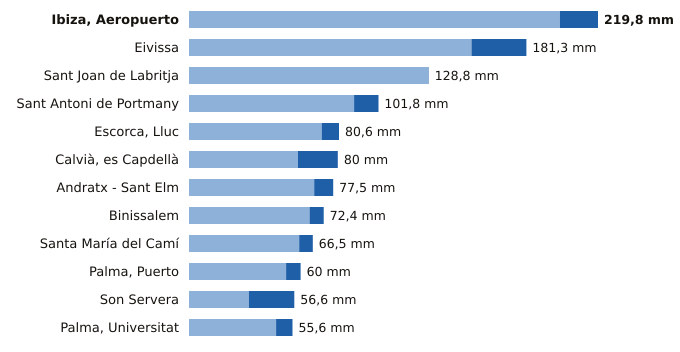

Data behind this chart, as committed beside it:
estacion, provincia, indicativo, mm_6_dias_anteriores, mm_hoy, mm_7_dias, horas_de_hoy
Ibiza, Aeropuerto, Illes Balears, B954, 199.3, 20.5, 219.8, 5
Eivissa, Illes Balears, B957, 151.8, 29.5, 181.3, 5
Sant Joan de Labritja, Illes Balears, B908X, 128.6, 0.2, 128.8, 3
Sant Antoni de Portmany, Illes Balears, B925, 88.7, 13.1, 101.8, 5
Escorca, Lluc, Illes Balears, B013X, 71.3, 9.3, 80.6, 5
Calvià, es Capdellà, Illes Balears, B158X, 58.6, 21.4, 80.0, 4
Andratx - Sant Elm, Illes Balears, B103B, 67.3, 10.2, 77.5, 5
Binissalem, Illes Balears, B662X, 64.8, 7.6, 72.4, 4
Santa María del Camí, Illes Balears, B656A, 59.2, 7.3, 66.5, 5
Palma, Puerto, Illes Balears, B228, 52.2, 7.8, 60.0, 5
Son Servera, Illes Balears, B496X, 32.2, 24.4, 56.6, 4
Palma, Universitat, Illes Balears, B236C, 46.8, 8.8, 55.6, 5
